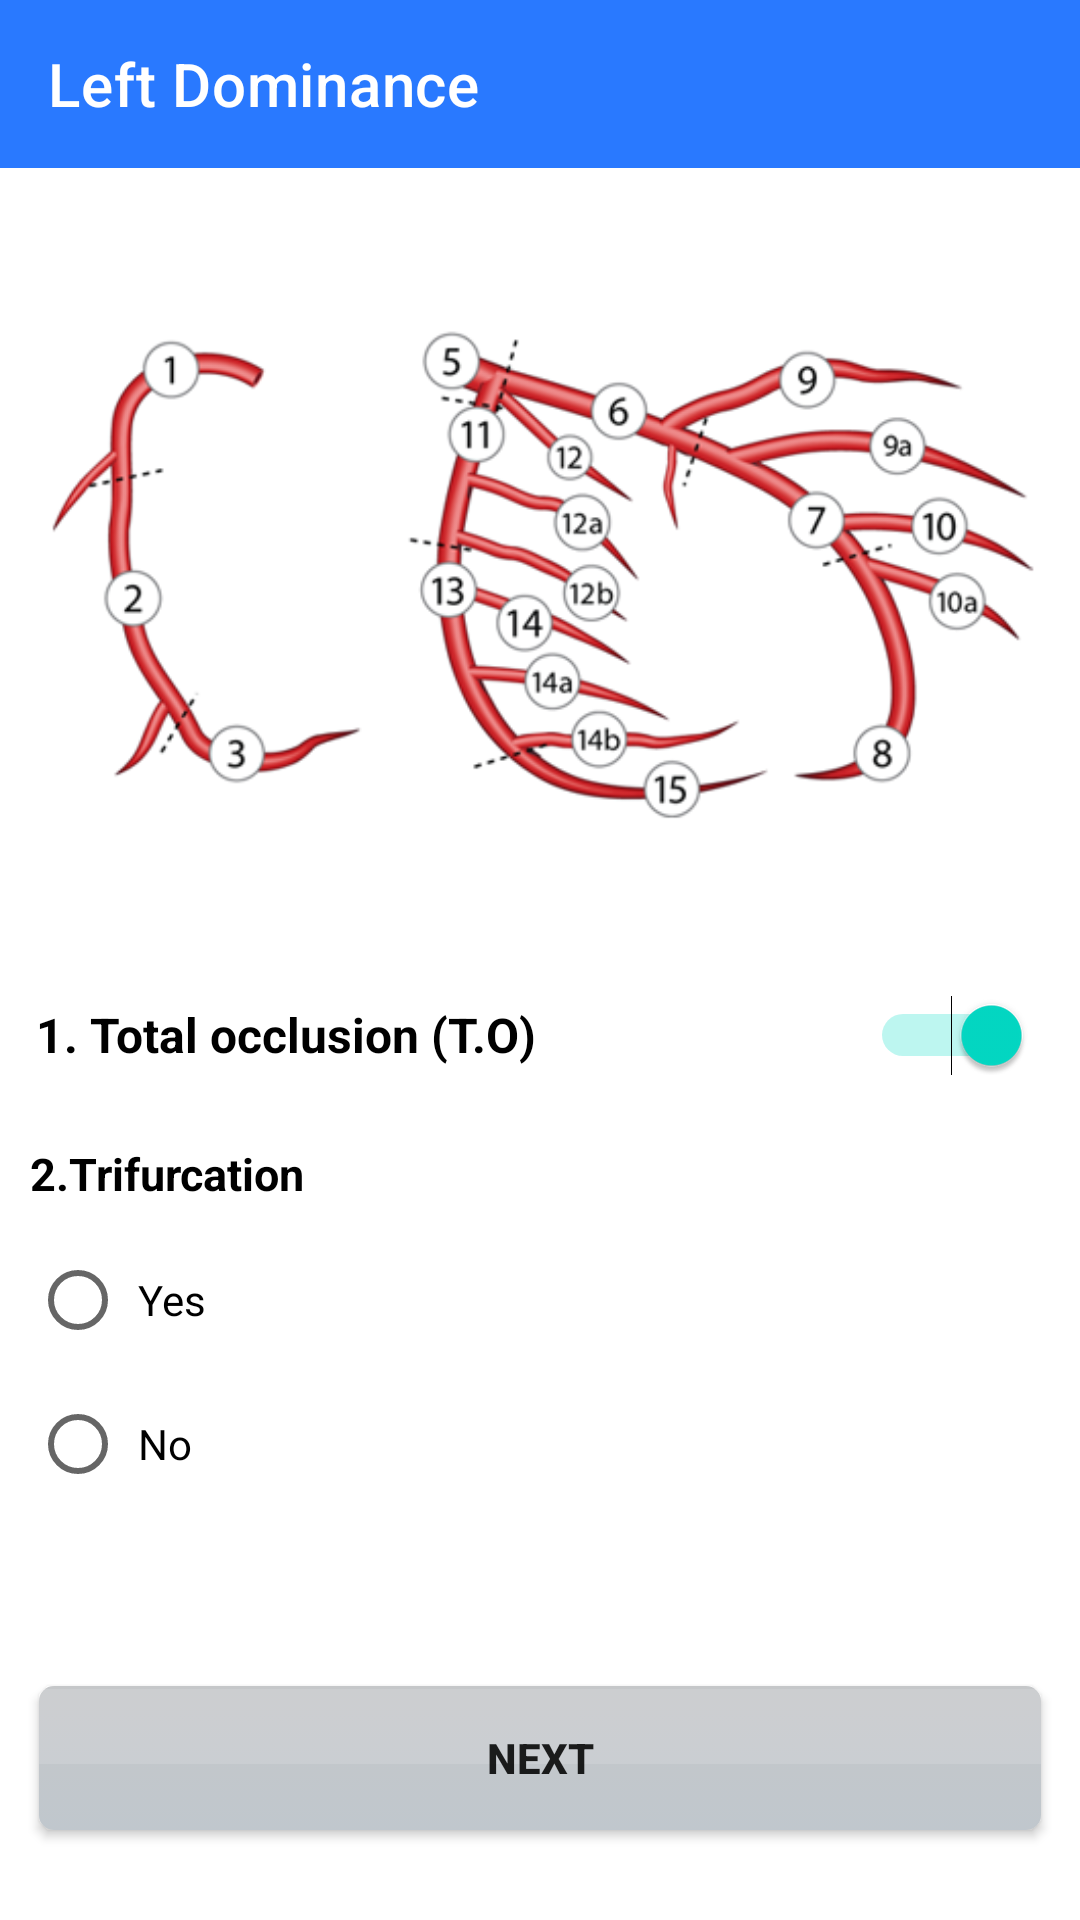

This screen was rendered from an Android layout file. Write that file and the resources it references.
<!-- AndroidManifest.xml: application theme Theme.SmartagSyntaxScore -->
<!-- res/layout/fragment_screen2_5.xml -->
<?xml version="1.0" encoding="utf-8"?>
<LinearLayout xmlns:android="http://schemas.android.com/apk/res/android"
    xmlns:app="http://schemas.android.com/apk/res-auto"
    xmlns:tools="http://schemas.android.com/tools"
    android:layout_width="match_parent"
    android:layout_height="match_parent"
    android:orientation="vertical"
    tools:context=".Fragment.Screen2_5">

    <androidx.appcompat.widget.Toolbar
        android:id="@+id/toolbarLR3"
        android:layout_width="match_parent"
        android:layout_height="wrap_content"
        android:background="@color/primaryColor"
        app:title="@string/leftdominance"
        app:titleTextColor="@color/white" />

    <androidx.appcompat.widget.AppCompatImageView
        android:id="@+id/imageView6"
        android:layout_width="match_parent"
        android:layout_height="wrap_content"
        app:srcCompat="@drawable/leftscreen" />

    <Switch
        android:id="@+id/switch2"
        android:layout_width="match_parent"
        android:layout_height="wrap_content"
        android:layout_marginBottom="12dp"
        android:checked="true"
        android:minHeight="48dp"
        android:paddingStart="12dp"
        android:paddingEnd="16dp"
        android:text="@string/question1"
        android:textColor="@color/black"
        android:textSize="16sp"
        android:textStyle="bold"

        tools:ignore="UseSwitchCompatOrMaterialXml" />

    <TextView
        android:id="@+id/textView8"
        android:layout_width="match_parent"
        android:layout_height="wrap_content"
        android:layout_marginStart="10dp"
        android:layout_marginBottom="8dp"
        android:text="@string/question8"
        android:textColor="@color/black"
        android:textSize="15sp"
        android:textStyle="bold" />

    <androidx.constraintlayout.widget.ConstraintLayout
        android:layout_width="match_parent"
        android:layout_height="match_parent">

        <RadioGroup
            android:layout_width="0dp"
            android:layout_height="0dp"
            app:layout_constraintBottom_toTopOf="@+id/nextButton2_6"
            app:layout_constraintEnd_toEndOf="parent"
            app:layout_constraintStart_toStartOf="parent"
            app:layout_constraintTop_toTopOf="parent">

            <RadioButton
                android:id="@+id/radioButton3"
                android:layout_width="match_parent"
                android:layout_height="wrap_content"
                android:layout_marginStart="10dp"
                android:paddingStart="4dp"
                android:text="Yes" />

            <RadioButton
                android:id="@+id/radioButton4"
                android:layout_width="match_parent"
                android:layout_height="wrap_content"
                android:layout_marginStart="10dp"
                android:paddingStart="4dp"
                android:text="No" />
        </RadioGroup>

        <Button
            android:id="@+id/nextButton2_6"
            android:layout_width="334dp"
            android:layout_height="wrap_content"
            android:layout_margin="30dp"
            android:layout_marginBottom="40dp"
            android:background="@drawable/previous"
            android:text="Next"
            android:textStyle="bold"
            app:layout_constraintBottom_toBottomOf="parent"
            app:layout_constraintEnd_toEndOf="parent"
            app:layout_constraintStart_toStartOf="parent" />

    </androidx.constraintlayout.widget.ConstraintLayout>

</LinearLayout>
<!-- resources referenced by this layout -->
<resources>
  <color name="black">#FF000000</color>
  <color name="primaryColor">#2979ff</color>
  <color name="white">#FFFFFFFF</color>
  <!-- drawable leftscreen: png bitmap (drawable, 69505 bytes) -->
  <!-- drawable previous (drawable) -->
  <?xml version="1.0" encoding="utf-8"?>
  <selector xmlns:android="http://schemas.android.com/apk/res/android" >
      
      <item>
          <layer-list >
              <item>
                  <shape android:shape="rectangle">
                      <gradient
                          android:startColor="@android:color/darker_gray"
                          android:endColor="@android:color/darker_gray"
                          android:angle="-90"
                          android:type="linear"
                          />
                      <corners android:radius="5dp" />
                  </shape>
              </item>
              <item android:top="1dp" android:bottom="22dp" >
                  <shape android:shape="rectangle">
                      <solid android:color="#20ffffff"/>
                  </shape>
              </item>
          </layer-list>
      </item>
  </selector>
  <string name="leftdominance">Left Dominance</string>
  <string name="question1">1. Total occlusion (T.O)</string>
  <string name="question8">2.Trifurcation</string>
  <style name="Theme.SmartagSyntaxScore" parent="Theme.MaterialComponents.DayNight.NoActionBar">
          
          <item name="colorPrimary">@color/primaryColor</item>
          <item name="colorPrimaryVariant">@color/primaryColor</item>
          <item name="colorOnPrimary">@color/white</item>
          <item name="windowActionBar">false</item>
          <item name="windowNoTitle">true</item>
          <item name="android:windowLightStatusBar">false</item>
          
          <item name="colorSecondary">@color/teal_200</item>
          <item name="colorSecondaryVariant">@color/teal_700</item>
          <item name="colorOnSecondary">@color/black</item>
          <item name="android:statusBarColor" tools:targetApi="l">?attr/colorPrimaryVariant</item>
          
      </style>
  <color name="teal_200">#FF03DAC5</color>
  <color name="teal_700">#FF018786</color>
</resources>
